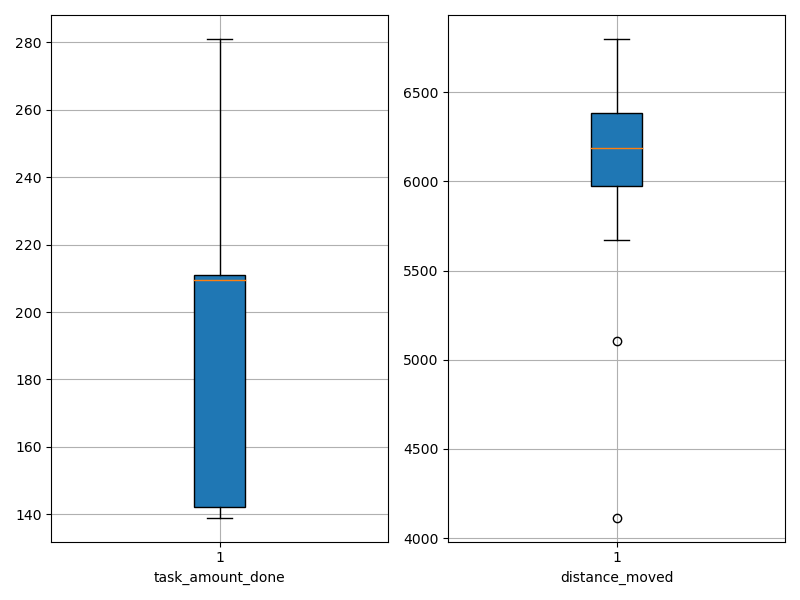

The file beside this chart, header and first rows:
agent_id, task_amount_done, distance_moved
0, 139.0, 6798
1, 143.0, 6453
2, 207.0, 4114
3, 209.0, 6160
4, 211.0, 6126
5, 212.0, 6510
6, 140.0, 6000
7, 210.0, 5105
8, 211.0, 6256
9, 210.0, 6182
10, 140.0, 6520
11, 140.0, 6357
12, 211.0, 6371
13, 210.0, 5672
14, 139.0, 5768
15, 209.0, 6190
16, 279.0, 6066
17, 209.0, 6330
18, 281.0, 5895
19, 210.0, 6413
